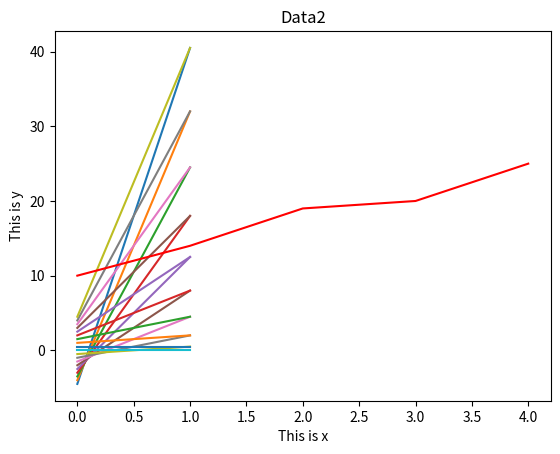

Write Python code to recreate this figure.
# 파이썬에서 데이터를 효과적으로 시각화하기 위해 만든 라이브러리
# matplotlib은 MATLB(과학 및 공학 연산을 위한 소프트웨어)의 시각화 기능을 모델링해서 만들어졌다

# 공식 홈페이지 : https://matplotlib.org

import matplotlib.pyplot as plt

# 1. 선 그래프
# 1) 기본적인 선 그래프 그리기
# 선 그래프는 그래프 중 가장 기본이 되는 그래프.
# 순서가 있는 숫자 데이터를 시각화하거나 시간에 따라 변하는 숫자 데이터를 시각화 하는데 많이 사용

# 기본 형식 : plt.plot([x, ]y[, fmt])
# x와 y는 각각 x축과 y축 좌표의 값을 의미
# x와 y는 시퀀스 길이가 같아야 한다.
# x와 y 데이터 중에서 x는 생략이 가능하다. x가 없다면 x는 0부터 y의 개수만큼 1씩 증가하는 값으로 자동 할당
# fmt는 format string으로 다양한 형식으로 그래프를 그릴수 있는 옵션

# x축 데이터를 지정하지 않고, y축 데이터만 있는 경우
# 숫자로 이루어진 리스트 데이터 생성
# data1 = [10,14,19,20,25]
# plt.plot(data1)
# print(data1)
# plt.show()  # 그래프가 출력되려면 show() 실행.

# x값과 y값이 모두 있는 데이터
import numpy as np

x = np.arange(-4.5, 5, 0.5) # 배열 x 생성 범위 : [-4.5 ~ 5] 0.5씩 증가
y = 2 * x **2 # : x를 제곱한 후에 그 결과에 2를 곱한 것이다.
print(x,y)
plt.plot([x,y])
plt.show()

# 그래프 제목, 행 , 열에다가 주석(라벨)을 설정할 수 있다. (그래프 색깔도 변경 가능)
data2 = [10,14,19,20,25]
plt.plot(data2, color='red')  # 색깔지정
plt.title("Data2") # 위의 제목에 글자를 새겨준다.
plt.xlabel("This is x") # x축에다가 글자를새긴다
plt.ylabel('This is y') # y축에다가 글자를 새긴다
plt.show()

